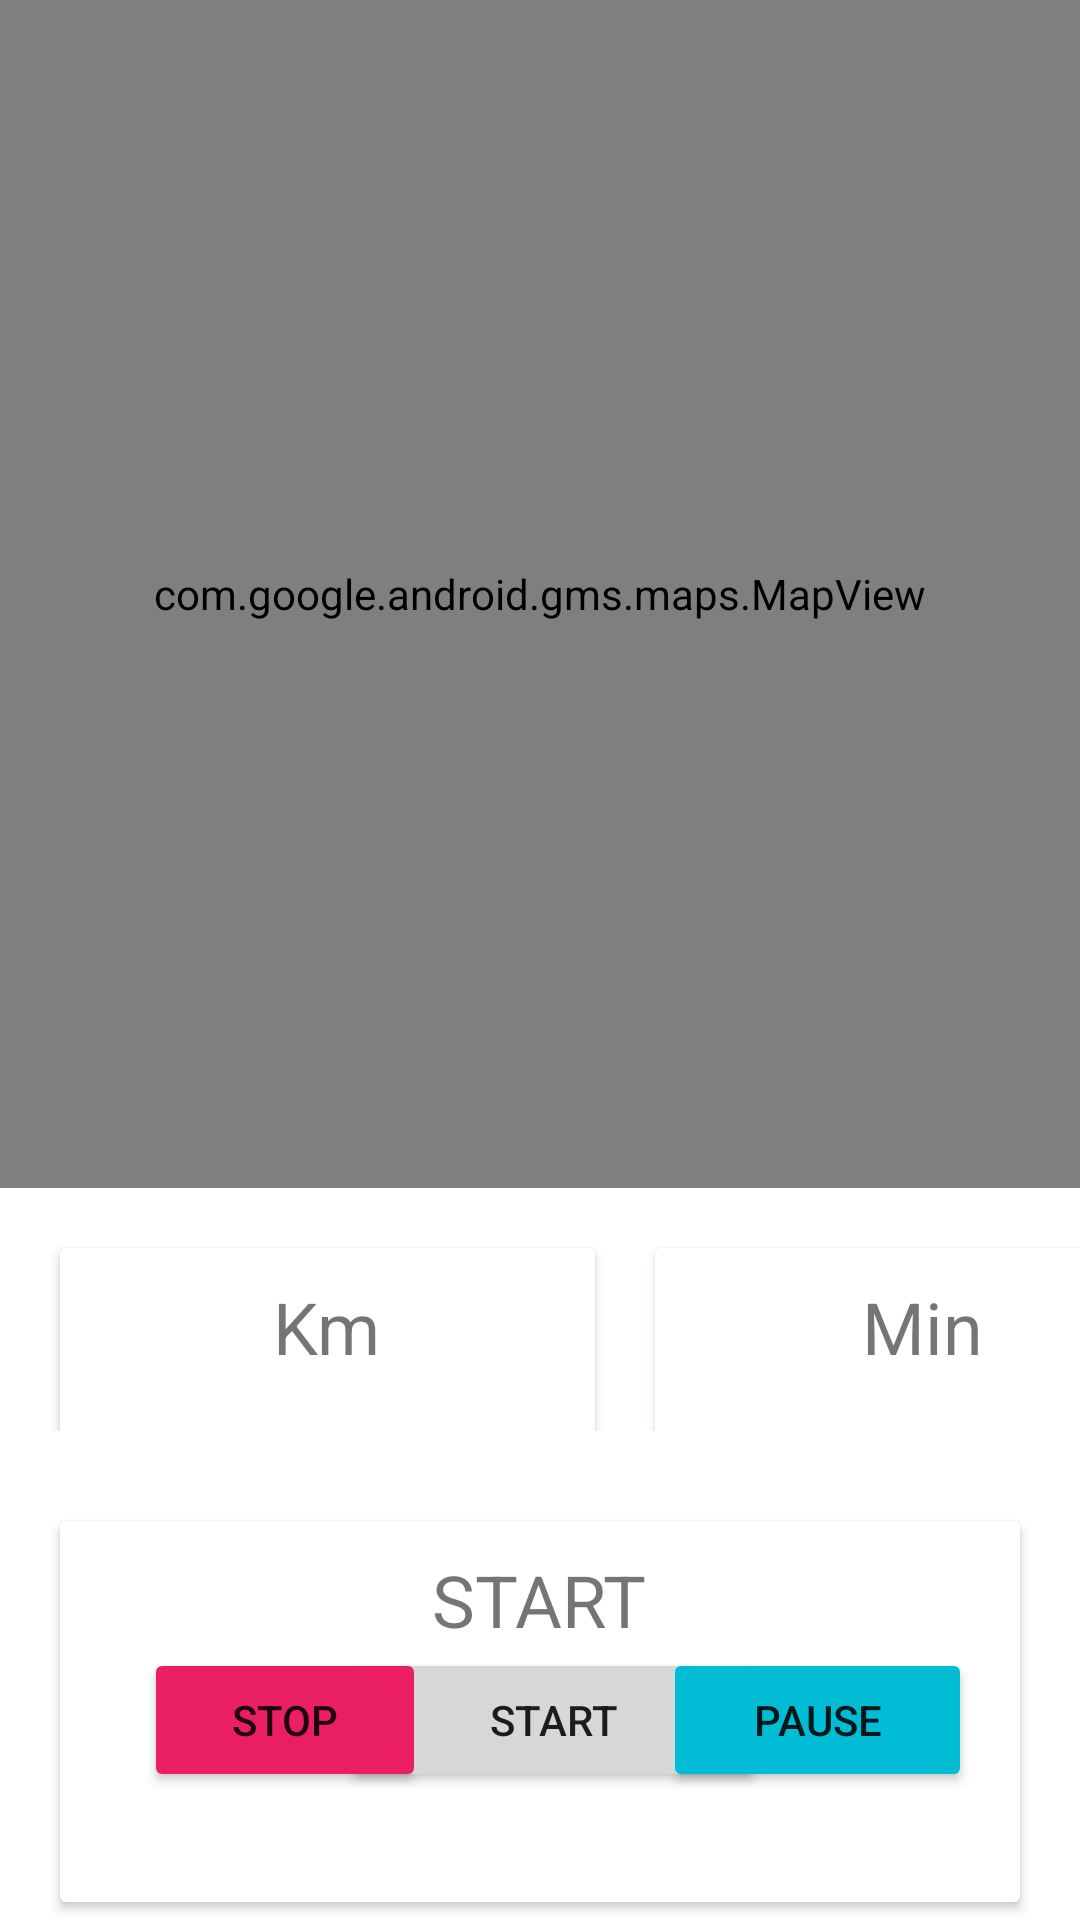

Produce the Android XML layout that renders to this screen, including the resource entries it uses.
<!-- AndroidManifest.xml: application theme Theme.Magoro -->
<!-- res/layout/fragment_run.xml -->
<?xml version="1.0" encoding="utf-8"?>
<FrameLayout xmlns:android="http://schemas.android.com/apk/res/android"
    xmlns:app="http://schemas.android.com/apk/res-auto"
    xmlns:tools="http://schemas.android.com/tools"
    android:layout_width="match_parent"
    android:layout_height="match_parent"
    tools:context=".RunFragment">

    <androidx.constraintlayout.widget.ConstraintLayout
        android:layout_width="match_parent"
        android:layout_height="match_parent">

        <com.google.android.gms.maps.MapView
            android:id="@+id/mapView"
            android:layout_width="415dp"
            android:layout_height="396dp"
            android:layout_marginEnd="1dp"
            app:layout_constraintEnd_toEndOf="parent"
            app:layout_constraintStart_toStartOf="parent"
            app:layout_constraintTop_toTopOf="parent" />

        <LinearLayout
            android:id="@+id/linearLayout2"
            android:layout_width="417dp"
            android:layout_height="91dp"
            android:orientation="horizontal"
            android:padding="10dp"
            app:layout_constraintEnd_toEndOf="parent"
            app:layout_constraintHorizontal_bias="0.0"
            app:layout_constraintStart_toStartOf="parent"
            app:layout_constraintTop_toBottomOf="@+id/mapView">

            <androidx.cardview.widget.CardView
                android:layout_width="0dp"
                android:layout_height="91dp"
                android:layout_margin="10dp"
                android:layout_weight="1">

                <RelativeLayout
                    android:layout_width="match_parent"
                    android:layout_height="71dp">

                    <TextView
                        android:id="@+id/textView6"
                        android:layout_width="wrap_content"
                        android:layout_height="wrap_content"
                        android:layout_centerHorizontal="true"
                        android:layout_marginTop="10dp"
                        android:text="Km"
                        android:textSize="24sp" />
                    /

                    /
                </RelativeLayout>
            </androidx.cardview.widget.CardView>

            <androidx.cardview.widget.CardView
                android:layout_width="0dp"
                android:layout_height="92dp"
                android:layout_margin="10dp"
                android:layout_weight="1">

                <RelativeLayout
                    android:layout_width="match_parent"
                    android:layout_height="72dp">

                    <TextView
                        android:id="@+id/textView7"
                        android:layout_width="wrap_content"
                        android:layout_height="wrap_content"
                        android:layout_centerHorizontal="true"
                        android:layout_marginTop="10dp"
                        android:text="Min"
                        android:textSize="24sp" />
                    /

                    /
                </RelativeLayout>
            </androidx.cardview.widget.CardView>
        </LinearLayout>

        <LinearLayout
            android:id="@+id/linearLayout3"
            android:layout_width="match_parent"
            android:layout_height="167dp"
            android:orientation="horizontal"
            android:padding="10dp"
            app:layout_constraintEnd_toEndOf="parent"
            app:layout_constraintHorizontal_bias="0.0"
            app:layout_constraintStart_toStartOf="parent"
            app:layout_constraintTop_toBottomOf="@+id/linearLayout2">

            <androidx.cardview.widget.CardView
                android:layout_width="0dp"
                android:layout_height="match_parent"
                android:layout_margin="10dp"
                android:layout_weight="1">

                <RelativeLayout
                    android:layout_width="match_parent"
                    android:layout_height="wrap_content">

                    <TextView
                        android:id="@+id/textView8"
                        android:layout_width="wrap_content"
                        android:layout_height="wrap_content"
                        android:layout_centerHorizontal="true"
                        android:layout_marginTop="10dp"
                        android:text="START"
                        android:textSize="24sp" />

                    <Button
                        android:id="@+id/start"
                        android:layout_width="193dp"
                        android:layout_height="wrap_content"
                        android:layout_below="@id/textView8"
                        android:layout_alignParentStart="true"
                        android:layout_alignParentEnd="true"
                        android:layout_marginStart="94dp"
                        android:layout_marginEnd="85dp"
                        android:text="Start" />

                    <Button
                        android:id="@+id/stop"
                        android:layout_width="146dp"
                        android:layout_height="wrap_content"
                        android:layout_below="@+id/textView8"
                        android:layout_alignParentStart="true"
                        android:layout_alignParentEnd="true"
                        android:layout_marginStart="28dp"
                        android:layout_marginTop="0dp"
                        android:layout_marginEnd="198dp"
                        android:backgroundTint="#E91E63"
                        android:text="Stop" />

                    <Button
                        android:id="@+id/pause"
                        android:layout_width="155dp"
                        android:layout_height="wrap_content"
                        android:layout_below="@+id/textView8"
                        android:layout_alignParentStart="true"
                        android:layout_alignParentEnd="true"
                        android:layout_marginStart="201dp"
                        android:layout_marginTop="0dp"
                        android:layout_marginEnd="16dp"
                        android:backgroundTint="#00BCD4"
                        android:text="Pause" />

                    /

                    /
                </RelativeLayout>
            </androidx.cardview.widget.CardView>

        </LinearLayout>
    </androidx.constraintlayout.widget.ConstraintLayout>
</FrameLayout>
<!-- resources referenced by this layout -->
<resources>
  <style name="Theme.Magoro" parent="Theme.MaterialComponents.DayNight.DarkActionBar">
          
          <item name="colorPrimary">@color/purple_500</item>
          <item name="colorPrimaryVariant">@color/purple_700</item>
          <item name="colorOnPrimary">@color/white</item>
          
          <item name="colorSecondary">@color/teal_200</item>
          <item name="colorSecondaryVariant">@color/teal_700</item>
          <item name="colorOnSecondary">@color/black</item>
          
          <item name="android:statusBarColor" tools:targetApi="l">?attr/colorPrimaryVariant</item>
          
      </style>
  <color name="purple_500">#FF6200EE</color>
  <color name="purple_700">#FF3700B3</color>
  <color name="white">#FFFFFFFF</color>
  <color name="teal_200">#FF03DAC5</color>
  <color name="teal_700">#FF018786</color>
  <color name="black">#FF000000</color>
</resources>
